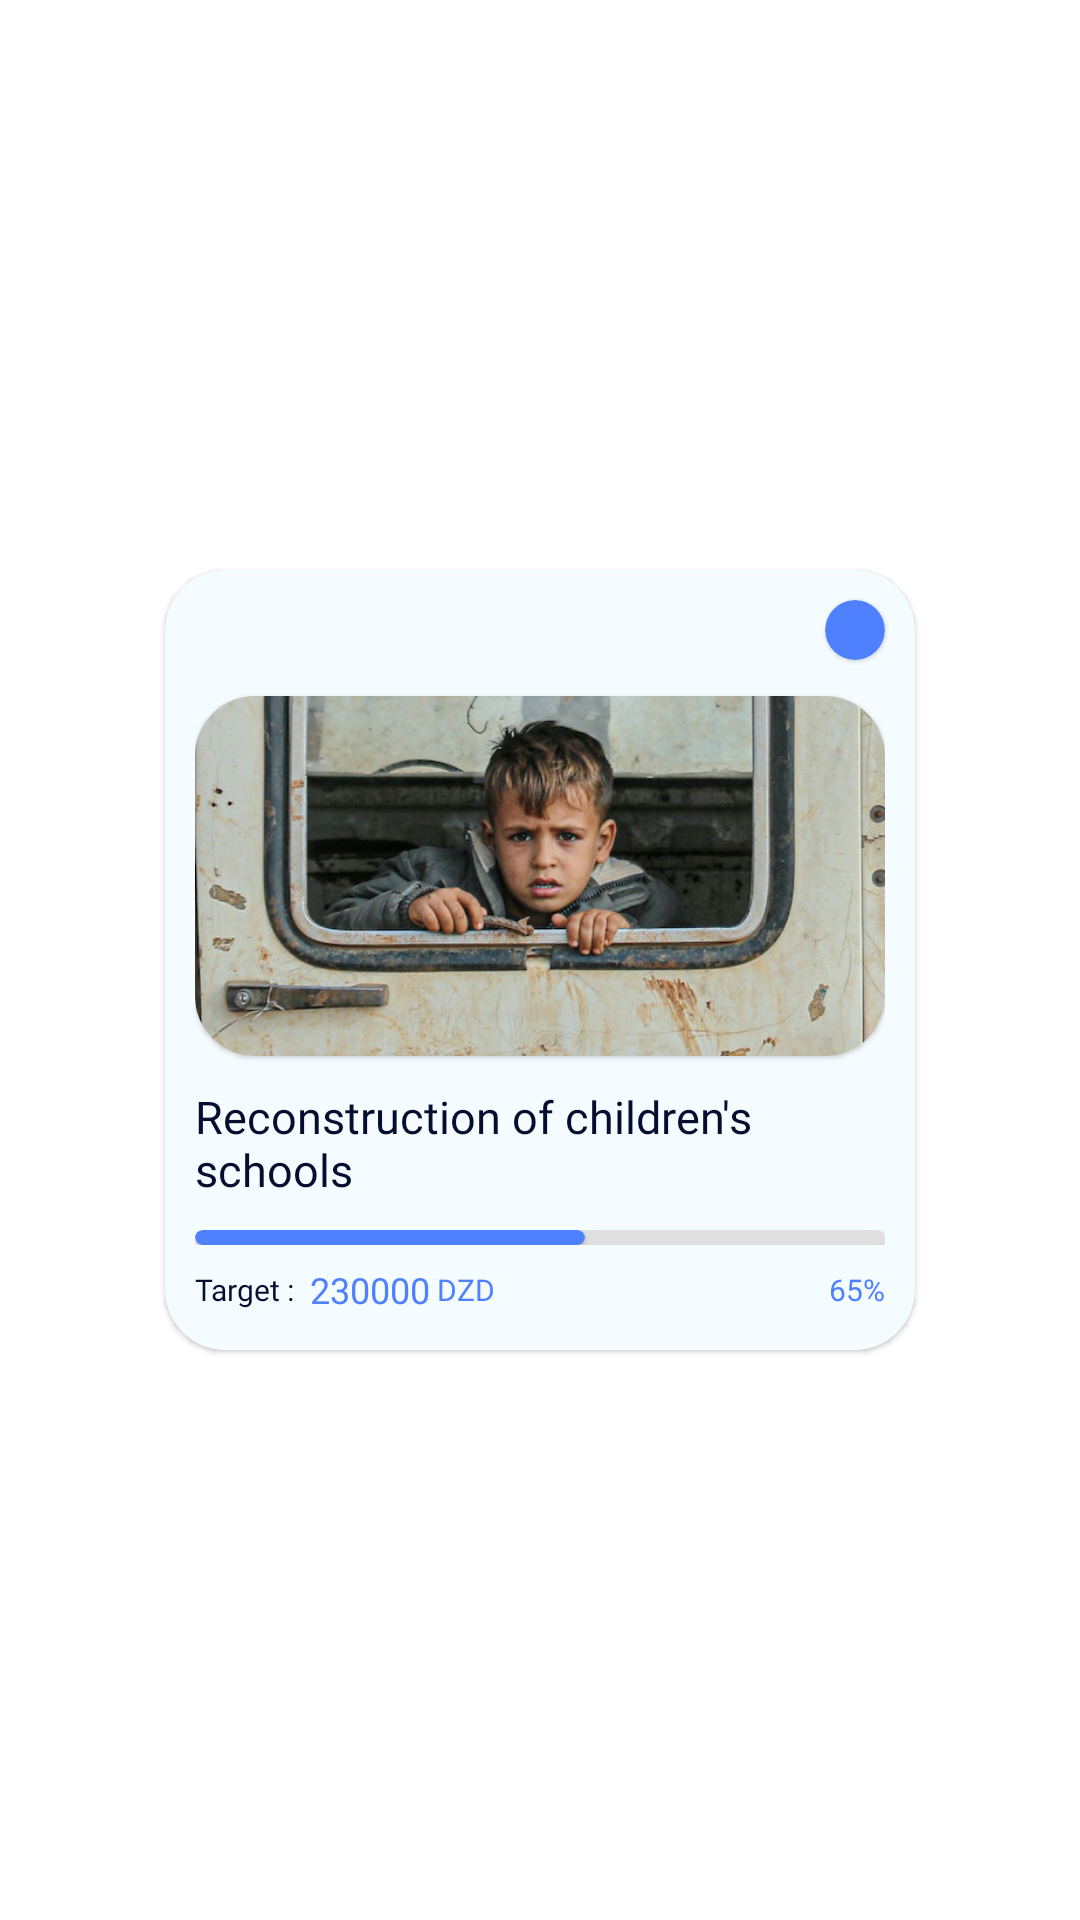

Layout XML and referenced resources for this Android screen:
<!-- AndroidManifest.xml: application theme Theme.DonationApp -->
<!-- res/layout/card.xml -->
<?xml version="1.0" encoding="utf-8"?>
<androidx.constraintlayout.widget.ConstraintLayout xmlns:android="http://schemas.android.com/apk/res/android"
    xmlns:app="http://schemas.android.com/apk/res-auto"
    android:layout_width="wrap_content"
    android:layout_height="wrap_content">

    <com.google.android.material.card.MaterialCardView
        android:layout_width="wrap_content"
        android:layout_height="wrap_content"
        app:cardCornerRadius="20dp"
        android:layout_margin="10dp"
        app:layout_constraintBottom_toBottomOf="parent"
        app:layout_constraintEnd_toEndOf="parent"
        app:layout_constraintStart_toStartOf="parent"
        app:layout_constraintTop_toTopOf="parent">
        <com.google.android.material.card.MaterialCardView
            android:id="@+id/Delete"
            android:layout_width="20dp"
            android:layout_height="20dp"
            app:cardCornerRadius="20dp"
            android:layout_gravity="top|end"
            android:layout_marginEnd="10dp"
            android:layout_marginTop="10dp"
            app:cardBackgroundColor="@color/PrimaryColor">
            <ImageView
                android:layout_width="match_parent"
                android:layout_height="match_parent"
                android:src="@drawable/ic_baseline_clear_24"
                android:padding="3dp"
                app:tint="@color/white"/>
        </com.google.android.material.card.MaterialCardView>
        <LinearLayout
            android:layout_width="250dp"
            android:layout_height="260dp"
            android:background="@color/thirdColor"
            android:orientation="vertical"
            android:padding="10dp"
            android:layout_gravity="center"
            android:gravity="center">

            <ImageView
                android:id="@+id/Flag"
                android:layout_width="20dp"
                android:layout_height="12dp"
                android:scaleType="fitXY"
                android:src="@drawable/syria"
                android:layout_marginTop="10dp"
                android:layout_marginBottom="10dp"/>

            <com.google.android.material.card.MaterialCardView
                android:layout_width="wrap_content"
                android:layout_height="wrap_content"
                app:cardCornerRadius="20dp"
                android:layout_marginBottom="10dp">
                <ImageView
                    android:id="@+id/image"
                    android:layout_width="match_parent"
                    android:layout_height="120dp"
                    android:scaleType="centerCrop"
                    android:src="@drawable/child2" />
            </com.google.android.material.card.MaterialCardView>

            <TextView
                android:id="@+id/Title"
                android:layout_width="match_parent"
                android:layout_height="wrap_content"
                android:fontFamily="@font/poppins_medium"
                android:text="Reconstruction of children's schools"
                android:textAlignment="textStart"
                android:textColor="@color/PrimaryText"
                android:textSize="15sp"
                android:layout_marginBottom="10dp"/>

            <LinearLayout
                android:layout_width="match_parent"
                android:layout_height="wrap_content"
                android:layout_gravity="center"
                android:gravity="center"
                android:orientation="horizontal"
                android:layout_marginBottom="5dp">

                <com.google.android.material.card.MaterialCardView
                    android:layout_width="match_parent"
                    android:layout_height="5dp"
                    app:cardBackgroundColor="@color/thirdText"
                    app:cardCornerRadius="100dp">

                    <com.google.android.material.card.MaterialCardView
                        android:id="@+id/SliderPercent"
                        android:layout_width="130dp"
                        android:layout_height="match_parent"
                        app:cardBackgroundColor="@color/PrimaryColor"
                        app:cardCornerRadius="100dp" />
                </com.google.android.material.card.MaterialCardView>
            </LinearLayout>
            <LinearLayout
                android:layout_width="match_parent"
                android:layout_height="20dp"
                android:orientation="horizontal">
                <TextView
                    android:layout_width="wrap_content"
                    android:layout_height="wrap_content"
                    android:textAlignment="textStart"
                    android:text="Target :"
                    android:textSize="10sp"
                    android:textColor="@color/PrimaryText"
                    android:fontFamily="@font/poppins_semibold"
                    android:layout_gravity="center|start"
                    android:gravity="center|start" />
                <TextView
                    android:id="@+id/TargetPrice"
                    android:layout_width="wrap_content"
                    android:layout_height="wrap_content"
                    android:text="230000"
                    android:textSize="12sp"
                    android:textColor="@color/PrimaryColor"
                    android:fontFamily="@font/poppins_semibold"
                    android:layout_gravity="center|start"
                    android:gravity="center|start"
                    android:paddingStart="5dp" />
                <TextView
                    android:layout_width="wrap_content"
                    android:layout_height="wrap_content"
                    android:text="DZD"
                    android:textSize="10sp"
                    android:textColor="@color/PrimaryColor"
                    android:fontFamily="@font/poppins_semibold"
                    android:layout_gravity="center"
                    android:gravity="center"
                    android:paddingStart="2dp"/>
                <TextView
                    android:id="@+id/TargetPercent"
                    android:layout_width="wrap_content"
                    android:layout_height="wrap_content"
                    android:text="65%"
                    android:textSize="10sp"
                    android:textColor="@color/PrimaryColor"
                    android:fontFamily="@font/poppins_semibold"
                    android:layout_gravity="center|end"
                    android:gravity="center|end"
                    android:paddingStart="5dp"
                    android:layout_weight="1"/>
            </LinearLayout>


        </LinearLayout>
    </com.google.android.material.card.MaterialCardView>

</androidx.constraintlayout.widget.ConstraintLayout>
<!-- resources referenced by this layout -->
<resources>
  <color name="PrimaryColor">#4F81FF</color>
  <color name="PrimaryText">#060e30</color>
  <color name="thirdColor">#0A00A6FF</color>
  <color name="thirdText">#DFDFDF</color>
  <color name="white">#FFFFFFFF</color>
  <!-- drawable child2: jpg bitmap (drawable, 461843 bytes) -->
  <style name="Theme.DonationApp" parent="Theme.MaterialComponents.DayNight.DarkActionBar">
          
          <item name="colorPrimary">@color/PrimaryColor</item>
          <item name="colorPrimaryVariant">@color/PrimaryColorlow</item>
          <item name="colorOnPrimary">@color/PrimaryText</item>
          
          <item name="colorSecondary">@color/PrimaryText</item>
          <item name="colorSecondaryVariant">@color/SecondaryText</item>
          <item name="colorOnSecondary">@color/black</item>
          
          <item name="android:statusBarColor">?attr/colorPrimaryVariant</item>
          
          <item name="android:titleTextColor">@color/PrimaryText</item>
          <item name="android:textSize">32sp</item>
          <item name="title">Donation</item>
  
      </style>
  <color name="PrimaryColorlow">#6D3151A3</color>
  <color name="SecondaryText">#E46A6E83</color>
  <color name="black">#FF000000</color>
</resources>
